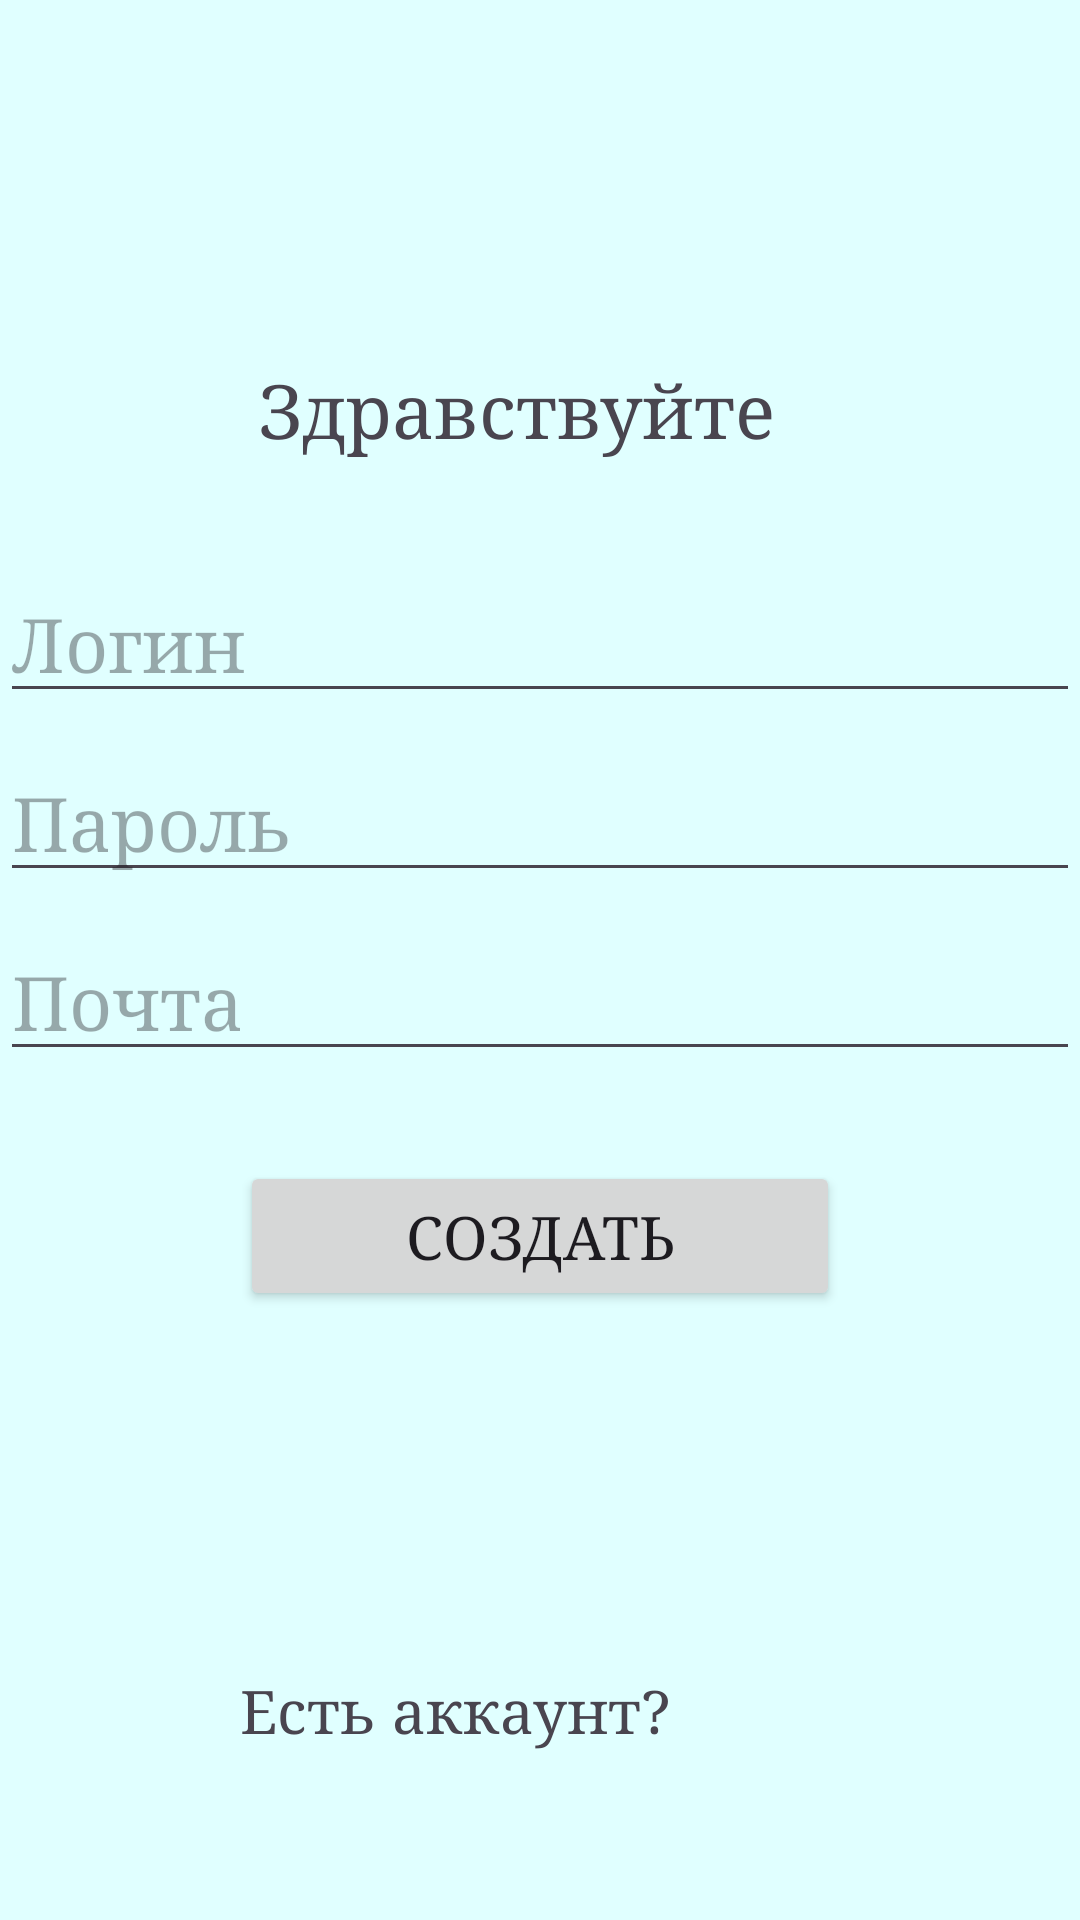

This screen was rendered from an Android layout file. Write that file and the resources it references.
<!-- AndroidManifest.xml: application theme Theme.Kval202 -->
<!-- res/layout/activity_main.xml -->
<?xml version="1.0" encoding="utf-8"?>
<LinearLayout xmlns:android="http://schemas.android.com/apk/res/android"
    xmlns:app="http://schemas.android.com/apk/res-auto"
    xmlns:tools="http://schemas.android.com/tools"
    android:id="@+id/main"
    android:layout_width="match_parent"
    android:layout_height="match_parent"
    android:orientation="vertical"
    android:background="#E0FFFF"
    tools:context=".MainActivity">

    <TextView
        android:id="@+id/TextView"
        android:layout_width="188dp"
        android:layout_height="58dp"
        android:fontFamily="serif"
        android:rotationX="0"
        android:layout_gravity="center"
        android:layout_marginTop="120sp"
        android:text="Здравствуйте"
        android:textSize="25sp"
        app:layout_constraintBottom_toBottomOf="parent"
        app:layout_constraintEnd_toEndOf="parent"
        app:layout_constraintStart_toStartOf="parent"
        app:layout_constraintTop_toTopOf="parent" />

    <EditText
        android:id="@+id/editTextLogin"
        android:layout_width="match_parent"
        android:layout_height="wrap_content"
        android:ems="10"
        android:fontFamily="serif"
        android:inputType="text"
        android:layout_gravity="center"
        android:layout_marginTop="10sp"
        android:hint="Логин"
        android:textSize="25sp" />

    <EditText
        android:id="@+id/editTextPassword"
        android:layout_width="match_parent"
        android:layout_height="wrap_content"
        android:ems="10"
        android:fontFamily="serif"
        android:inputType="textPassword"
        android:layout_marginTop="10sp"
        android:hint="Пароль"
        android:textSize="25sp" />

    <EditText
        android:id="@+id/editTextEmail"
        android:layout_width="match_parent"
        android:layout_height="wrap_content"
        android:ems="10"
        android:fontFamily="serif"
        android:inputType="text"
        android:layout_marginTop="10sp"
        android:hint="Почта"
        android:textSize="25sp" />

    <Button
        android:id="@+id/buttonReg"
        android:layout_width="200sp"
        android:layout_height="50sp"
        android:layout_marginTop="30sp"
        android:layout_gravity="center"
        android:fontFamily="serif"
        android:text="Создать"
        android:textSize="20sp" />
    <TextView
        android:id="@+id/TextViewAvto"
        android:layout_width="200dp"
        android:layout_height="58dp"
        android:fontFamily="serif"
        android:rotationX="0"
        android:layout_gravity="center"
        android:layout_marginTop="120sp"
        android:text="Есть аккаунт?"
        android:textSize="20sp"
        app:layout_constraintBottom_toBottomOf="parent"
        app:layout_constraintEnd_toEndOf="parent"
        app:layout_constraintStart_toStartOf="parent"
        app:layout_constraintTop_toTopOf="parent" />

</LinearLayout>
<!-- resources referenced by this layout -->
<resources>
  <style name="Theme.Kval202" parent="Base.Theme.Kval202" />
  <style name="Base.Theme.Kval202" parent="Theme.Material3.DayNight.NoActionBar">
          
          
      </style>
</resources>
